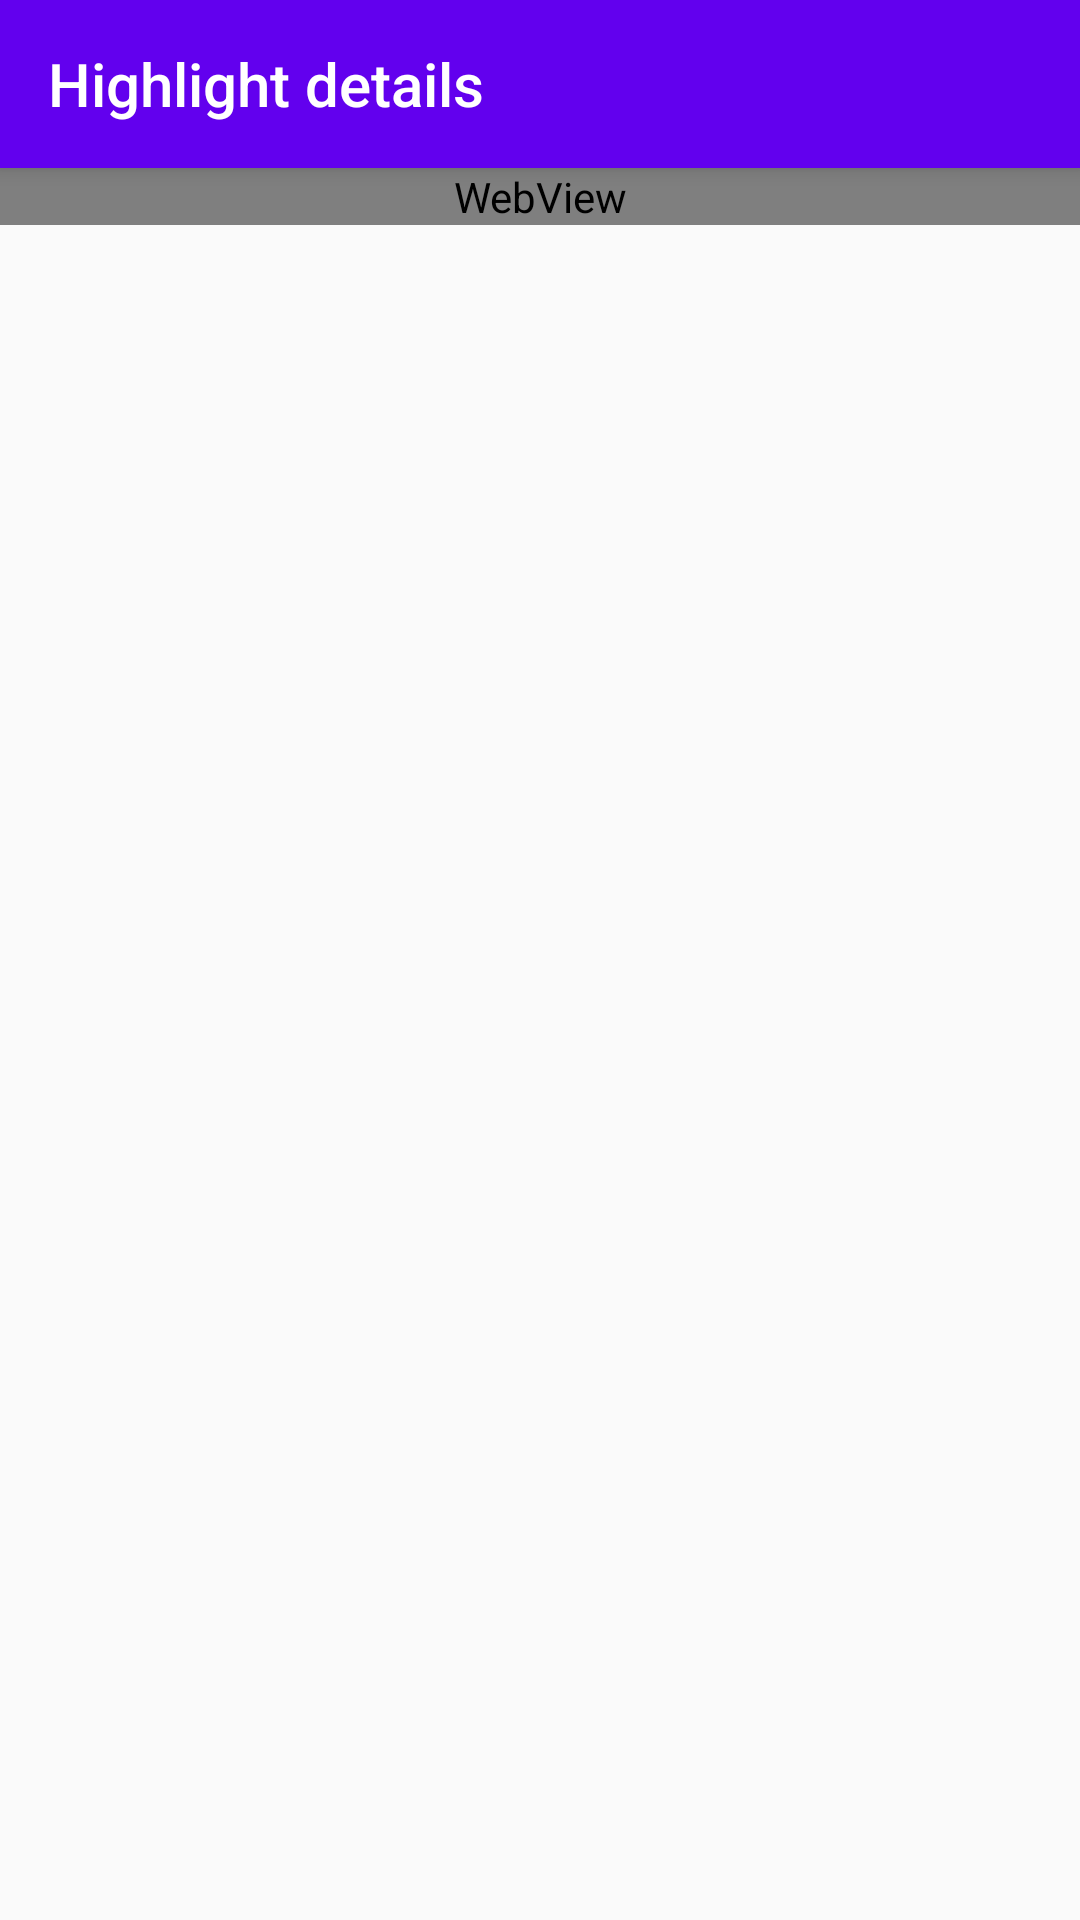

The Android layout XML behind this screen, and the referenced resources:
<!-- AndroidManifest.xml: application theme AppTheme -->
<!-- res/layout/fragment_highlight_details.xml -->
<?xml version="1.0" encoding="utf-8"?>
<androidx.coordinatorlayout.widget.CoordinatorLayout xmlns:android="http://schemas.android.com/apk/res/android"
    xmlns:app="http://schemas.android.com/apk/res-auto"
    android:id="@+id/coordinator_layout"
    android:layout_width="match_parent"
    android:layout_height="match_parent">

    <com.google.android.material.appbar.AppBarLayout
        android:id="@+id/app_bar_layout"
        android:layout_width="match_parent"
        android:layout_height="wrap_content">

        <androidx.appcompat.widget.Toolbar
            android:id="@+id/toolbar"
            app:title="@string/highlight_details"
            android:layout_width="match_parent"
            android:layout_height="wrap_content" />

    </com.google.android.material.appbar.AppBarLayout>

    <FrameLayout
        android:layout_width="match_parent"
        android:layout_height="match_parent"
        app:layout_behavior="@string/appbar_scrolling_view_behavior">

        <WebView
            android:id="@+id/webView"
            android:layout_width="match_parent"
            android:layout_height="wrap_content" />
    </FrameLayout>

</androidx.coordinatorlayout.widget.CoordinatorLayout>
<!-- resources referenced by this layout -->
<resources>
  <string name="highlight_details">Highlight details</string>
  <style name="AppTheme" parent="Theme.MaterialComponents.Light.NoActionBar.Bridge">
          
          <item name="colorPrimary">@color/colorPrimary</item>
          <item name="colorPrimaryDark">@color/colorPrimaryDark</item>
          <item name="colorAccent">@color/colorAccent</item>
          <item name="titleTextColor">@android:color/white</item>
      </style>
  <!-- not gathered from this repository: default colours our renderer supplied (Android Studio template values) -->
  <color name="colorPrimary">#FF6200EE</color>
  <color name="colorPrimaryDark">#FF3700B3</color>
  <color name="colorAccent">#FF03DAC5</color>
</resources>
